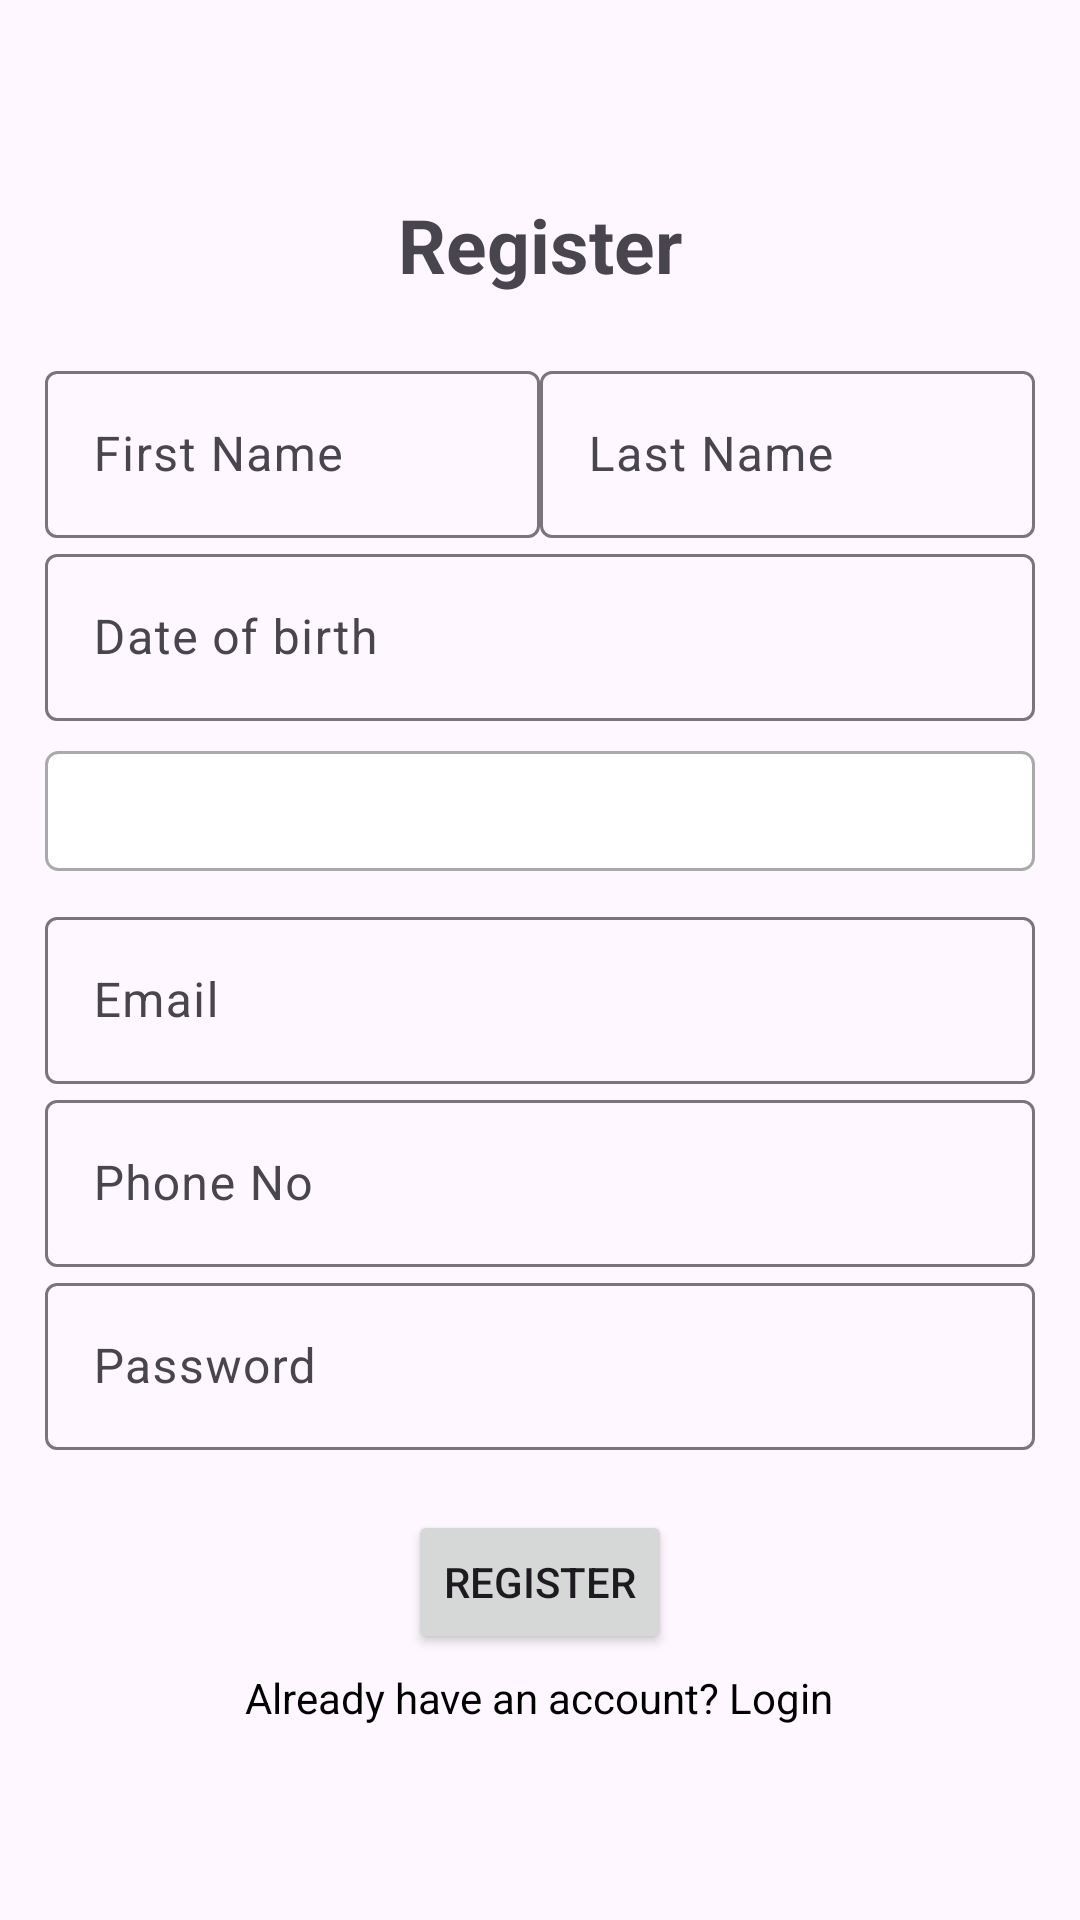

Layout XML and referenced resources for this Android screen:
<!-- AndroidManifest.xml: application theme Theme.MapsGT -->
<!-- res/layout/activity_register.xml -->
<?xml version="1.0" encoding="utf-8"?>
<LinearLayout xmlns:android="http://schemas.android.com/apk/res/android"
    xmlns:tools="http://schemas.android.com/tools"
    android:layout_width="match_parent"
    android:layout_height="match_parent"
    android:gravity="center"
    android:orientation="vertical"
    android:padding="15dp"
    tools:context=".ui.auth.RegisterActivity">

    <TextView
        android:layout_width="match_parent"
        android:layout_height="wrap_content"
        android:layout_marginBottom="20dp"
        android:gravity="center"
        android:text="@string/register"
        android:textSize="25sp"
        android:textStyle="bold" />

    <LinearLayout
        android:layout_width="match_parent"
        android:layout_height="wrap_content"
        android:orientation="horizontal">

        <com.google.android.material.textfield.TextInputLayout
            android:layout_width="0dp"
            android:layout_height="wrap_content"
            android:layout_weight="1">

            <com.google.android.material.textfield.TextInputEditText
                android:id="@+id/edt_first_name"
                android:layout_width="match_parent"
                android:layout_height="wrap_content"
                android:hint="First Name" />
        </com.google.android.material.textfield.TextInputLayout>

        <com.google.android.material.textfield.TextInputLayout
            android:layout_width="0dp"
            android:layout_height="wrap_content"
            android:layout_weight="1">

            <com.google.android.material.textfield.TextInputEditText
                android:id="@+id/edt_last_name"
                android:layout_width="match_parent"
                android:layout_height="wrap_content"
                android:hint="Last Name" />
        </com.google.android.material.textfield.TextInputLayout>
    </LinearLayout>


    <com.google.android.material.textfield.TextInputLayout
        android:layout_width="match_parent"
        android:layout_height="wrap_content">

        <com.google.android.material.textfield.TextInputEditText
            android:id="@+id/edt_dob"
            android:layout_width="match_parent"
            android:layout_height="wrap_content"
            android:drawableRight="@drawable/calendar_24"
            android:focusable="false"
            android:hint="Date of birth"
            android:inputType="date" />

    </com.google.android.material.textfield.TextInputLayout>

    <Spinner
        android:id="@+id/gender_spinner"
        android:layout_width="match_parent"
        android:layout_height="wrap_content"
        android:layout_marginTop="10dp"
        android:layout_marginBottom="10dp"
        android:background="@drawable/bg_white_border_gray"
        android:paddingTop="20dp"
        android:paddingBottom="20dp" />


    <com.google.android.material.textfield.TextInputLayout
        android:layout_width="match_parent"
        android:layout_height="wrap_content">

        <com.google.android.material.textfield.TextInputEditText
            android:id="@+id/edt_email"
            android:layout_width="match_parent"
            android:layout_height="wrap_content"
            android:hint="@string/email"
            android:inputType="textEmailAddress" />
    </com.google.android.material.textfield.TextInputLayout>

    <com.google.android.material.textfield.TextInputLayout
        android:layout_width="match_parent"
        android:layout_height="wrap_content">

        <com.google.android.material.textfield.TextInputEditText
            android:id="@+id/edt_phone"
            android:layout_width="match_parent"
            android:layout_height="wrap_content"
            android:hint="Phone No" />
    </com.google.android.material.textfield.TextInputLayout>

    <com.google.android.material.textfield.TextInputLayout
        android:layout_width="match_parent"
        android:layout_height="wrap_content">

        <com.google.android.material.textfield.TextInputEditText
            android:id="@+id/edt_password"
            android:layout_width="match_parent"
            android:layout_height="wrap_content"
            android:hint="@string/password"
            android:inputType="textPassword" />
    </com.google.android.material.textfield.TextInputLayout>


    <ProgressBar
        android:id="@+id/progressBar"
        android:layout_width="wrap_content"
        android:layout_height="wrap_content"
        android:visibility="gone" />

    <Button
        android:id="@+id/btn_register"
        android:layout_width="wrap_content"
        android:layout_height="wrap_content"
        android:layout_marginTop="20dp"
        android:text="@string/register" />

    <TextView
        android:id="@+id/tv_login_now"
        android:layout_width="wrap_content"
        android:layout_height="wrap_content"
        android:layout_marginTop="5dp"
        android:text="Already have an account? Login"
        android:textColor="@android:color/black" />


</LinearLayout>
<!-- resources referenced by this layout -->
<resources>
  <!-- drawable bg_white_border_gray (drawable) -->
  <?xml version="1.0" encoding="utf-8"?>
  <shape xmlns:android="http://schemas.android.com/apk/res/android">
      <stroke android:width="1dp" android:color="@android:color/darker_gray"/>
      <solid android:color="@android:color/white"/>
      <corners android:radius="4dp"/>
  </shape>
  <string name="email">Email</string>
  <string name="password">Password</string>
  <string name="register">Register</string>
  <style name="Theme.MapsGT" parent="Theme.Material3.Light">
          
          <item name="colorPrimary">@color/purple_500</item>
          <item name="colorPrimaryVariant">@color/purple_700</item>
          <item name="colorOnPrimary">@color/white</item>
          
          <item name="colorSecondary">@color/teal_200</item>
          <item name="colorSecondaryVariant">@color/teal_700</item>
          <item name="colorOnSecondary">@color/black</item>
          
          <item name="android:statusBarColor">?attr/colorPrimaryVariant</item>
          
      </style>
  <color name="purple_500">#FF6200EE</color>
  <color name="purple_700">#FF3700B3</color>
  <color name="white">#FFFFFFFF</color>
  <color name="teal_200">#FF03DAC5</color>
  <color name="teal_700">#FF018786</color>
  <color name="black">#FF000000</color>
</resources>
